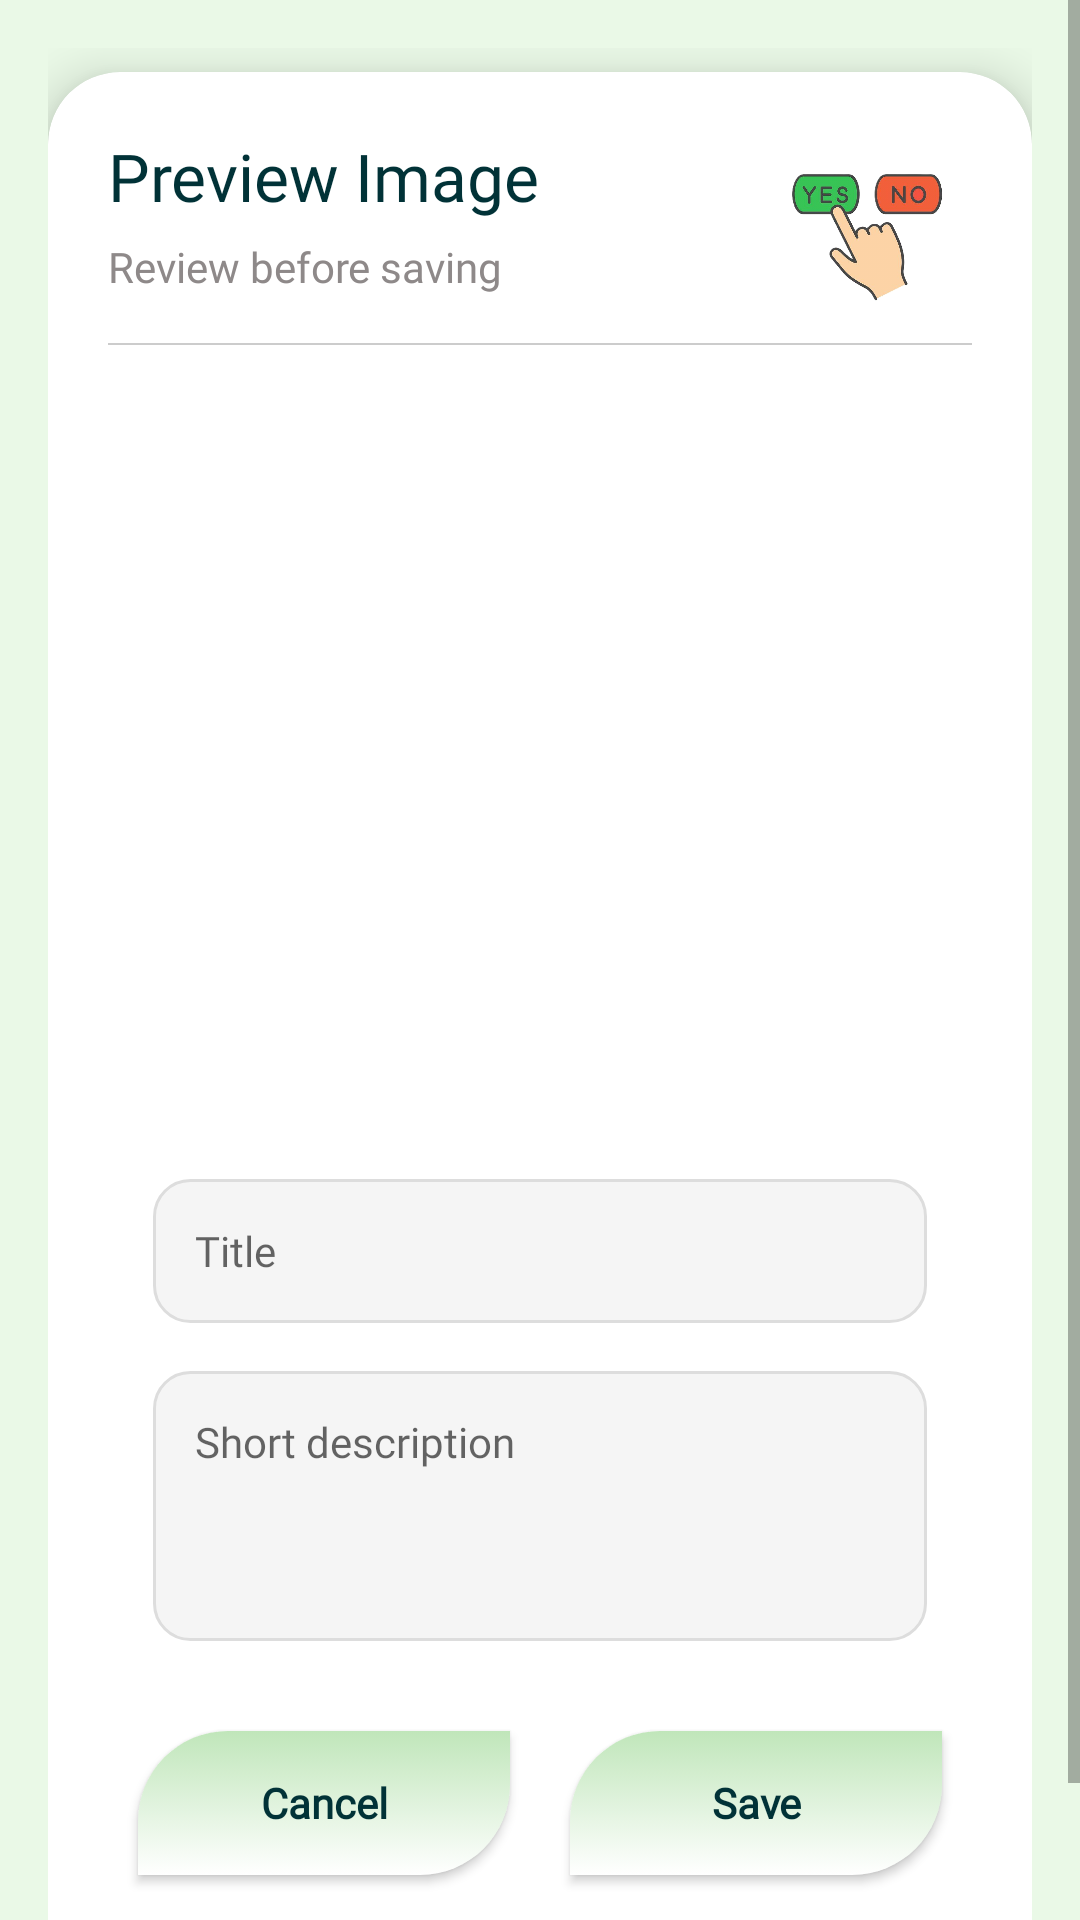

Reconstruct the res/layout file that produces this screen, plus the resources it refers to.
<!-- AndroidManifest.xml: application theme Theme.UniGo -->
<!-- res/layout/dialog_preview.xml -->
<?xml version="1.0" encoding="utf-8"?>
<ScrollView xmlns:android="http://schemas.android.com/apk/res/android"
    xmlns:app="http://schemas.android.com/apk/res-auto"
    android:layout_width="match_parent"
    android:layout_height="wrap_content"
    android:fillViewport="true">

    <LinearLayout
        android:layout_width="match_parent"
        android:layout_height="wrap_content"
        android:orientation="vertical"
        android:padding="16dp">

        <androidx.cardview.widget.CardView
            android:layout_width="match_parent"
            android:layout_height="wrap_content"
            android:layout_marginTop="8dp"
            android:layout_marginBottom="8dp"
            app:cardCornerRadius="24dp"
            app:cardElevation="10dp">

            <RelativeLayout
                android:layout_width="match_parent"
                android:layout_height="wrap_content"
                android:padding="20dp">

                
                <TextView
                    android:id="@+id/previewTitle"
                    android:layout_width="wrap_content"
                    android:layout_height="wrap_content"
                    android:fontFamily="@font/lexend"
                    android:text="Preview Image"
                    android:textColor="@color/text_primary"
                    android:textSize="22sp" />

                
                <ImageView
                    android:id="@+id/previewIllustration"
                    android:layout_width="100dp"
                    android:layout_height="100dp"
                    android:layout_alignTop="@id/previewTitle"
                    android:layout_alignParentEnd="true"
                    android:alpha="0.9"
                    android:translationY="-15dp"
                    android:translationX="15dp"
                    android:src="@drawable/recheck" />

                
                <TextView
                    android:id="@+id/subtitle"
                    android:layout_width="wrap_content"
                    android:layout_height="wrap_content"
                    android:layout_below="@id/previewTitle"
                    android:layout_marginTop="6dp"
                    android:fontFamily="@font/lexend"
                    android:text="Review before saving"
                    android:textColor="@color/gray"
                    android:textSize="14sp" />

                
                <View
                    android:id="@+id/div1"
                    android:layout_width="match_parent"
                    android:layout_height="0.6dp"
                    android:layout_below="@id/subtitle"
                    android:layout_marginTop="16dp"
                    android:background="@color/view" />

                
                <androidx.cardview.widget.CardView
                    android:id="@+id/imageCard"
                    android:layout_width="match_parent"
                    android:layout_height="240dp"
                    android:layout_below="@id/div1"
                    android:layout_marginTop="18dp"
                    app:cardCornerRadius="18dp"
                    app:cardElevation="0dp">

                    <ImageView
                        android:id="@+id/previewImage"
                        android:layout_width="match_parent"
                        android:layout_height="match_parent"
                        android:scaleType="centerCrop" />
                </androidx.cardview.widget.CardView>

                














                <EditText
                    android:id="@+id/titleInput"
                    android:layout_width="match_parent"
                    android:layout_height="48dp"
                    android:layout_below="@id/imageCard"
                    android:layout_marginStart="15dp"
                    android:layout_marginEnd="15dp"
                    android:layout_marginTop="20dp"
                    android:background="@drawable/simple_input_bg"
                    android:hint="Title"
                    android:paddingHorizontal="14dp"
                    android:inputType="textCapSentences"
                    android:fontFamily="@font/lexend"
                    android:textSize="14sp"/>


                














                <EditText
                    android:id="@+id/descriptionInput"
                    android:layout_width="match_parent"
                    android:layout_height="90dp"
                    android:layout_below="@id/titleInput"
                    android:layout_marginStart="15dp"
                    android:layout_marginEnd="15dp"
                    android:layout_marginTop="16dp"
                    android:background="@drawable/simple_input_bg"
                    android:hint="Short description"
                    android:padding="14dp"
                    android:inputType="textMultiLine"
                    android:gravity="top"
                    android:minLines="3"
                    android:maxLines="4"
                    android:fontFamily="@font/googlesans"
                    android:textSize="14sp"/>


                
                <LinearLayout
                    android:id="@+id/buttonRow"
                    android:layout_width="match_parent"
                    android:layout_height="wrap_content"
                    android:layout_below="@id/descriptionInput"
                    android:layout_marginTop="20dp"
                    android:layout_marginBottom="10dp"
                    android:orientation="horizontal"
                    android:weightSum="2">

                    <androidx.appcompat.widget.AppCompatButton
                        android:id="@+id/cancelBtn"
                        android:layout_width="0dp"
                        android:layout_height="48dp"
                        android:layout_margin="10dp"
                        android:layout_marginEnd="12dp"
                        android:layout_weight="1"
                        android:background="@drawable/custom_btn"
                        android:text="Cancel"
                        android:textAllCaps="false"
                        android:textStyle="bold" />

                    <androidx.appcompat.widget.AppCompatButton
                        android:id="@+id/saveBtn"
                        android:layout_width="0dp"
                        android:layout_height="48dp"
                        android:layout_margin="10dp"
                        android:layout_marginStart="12dp"
                        android:layout_weight="1"
                        android:textAllCaps="false"
                        android:background="@drawable/custom_btn"
                        android:text="Save"
                        android:textStyle="bold" />

                </LinearLayout>

                <ProgressBar
                    android:id="@+id/Progress"
                    android:layout_width="40dp"
                    android:layout_height="40dp"
                    android:layout_centerInParent="true"
                    android:layout_marginTop="16dp"
                    android:indeterminateDrawable="@drawable/progressbar"
                    android:visibility="gone" />


            </RelativeLayout>

        </androidx.cardview.widget.CardView>

    </LinearLayout>

</ScrollView>
<!-- resources referenced by this layout -->
<resources>
  <color name="gray">#8E8989</color>
  <color name="text_primary">#013237</color>
  <color name="view">#33000000</color>
  <!-- drawable custom_btn (drawable) -->
  <?xml version="1.0" encoding="utf-8"?>
  <selector xmlns:android="http://schemas.android.com/apk/res/android">
      <item>
          <shape android:shape="rectangle">
              <solid android:color="@color/mint_soft"/>
              <corners android:topLeftRadius="30dp"
                  android:bottomRightRadius="30dp"
                  />
              <gradient android:type="linear"
                  android:startColor="@color/white"
                  android:endColor="@color/mint_soft"
                  android:angle="90"
                  />
          </shape>
      </item>
  </selector>
  <!-- drawable progressbar (drawable) -->
  <?xml version="1.0" encoding="utf-8"?>
  <rotate xmlns:android="http://schemas.android.com/apk/res/android"
      android:fromDegrees="0"
      android:toDegrees="360"
      android:pivotX="50%"
      android:pivotY="50%">
  
      <shape
          android:shape="ring"
          android:useLevel="false"
          android:innerRadiusRatio="4"
          android:thickness="4dp">
  
          <gradient
              android:type="sweep"
              android:startColor="#EAF9E7"
              android:centerColor="#4CA771"
              android:endColor="#013237"
              android:useLevel="false"/>
  
      </shape>
  </rotate>
  <!-- drawable recheck: png bitmap (drawable, 130057 bytes) -->
  <!-- drawable simple_input_bg (drawable) -->
  <?xml version="1.0" encoding="utf-8"?>
  <shape xmlns:android="http://schemas.android.com/apk/res/android">
      <solid android:color="#F5F5F5" />
      <corners android:radius="12dp" />
      <stroke
          android:width="1dp"
          android:color="#DDDDDD" />
  </shape>
  <style name="Theme.UniGo" parent="Theme.MaterialComponents.Light.NoActionBar">
  
          
          <item name="colorPrimary">@color/mint_primary</item>
          <item name="colorPrimaryVariant">@color/mint_dark</item>
          <item name="colorOnPrimary">@color/mint_light</item>
  
          
          <item name="android:windowBackground">@color/mint_light</item>
          <item name="colorSurface">@color/mint_soft</item>
  
          <item name="appBackground">@color/mint_light</item>
          <item name="appSurface">@color/mint_soft</item>
  
          
          <item name="android:textColorPrimary">@color/text_primary</item>
          <item name="fontFamily">@font/lexend</item>
  
          
          <item name="android:statusBarColor">@color/mint_dark</item>
          <item name="android:windowLightStatusBar">true</item>
  
      </style>
  <color name="mint_soft">#C0E6BA</color>
  <color name="white">#ffffff</color>
  <color name="mint_primary">#4CA771</color>
  <color name="mint_dark">#013237</color>
  <color name="mint_light">#EAF9E7</color>
</resources>
